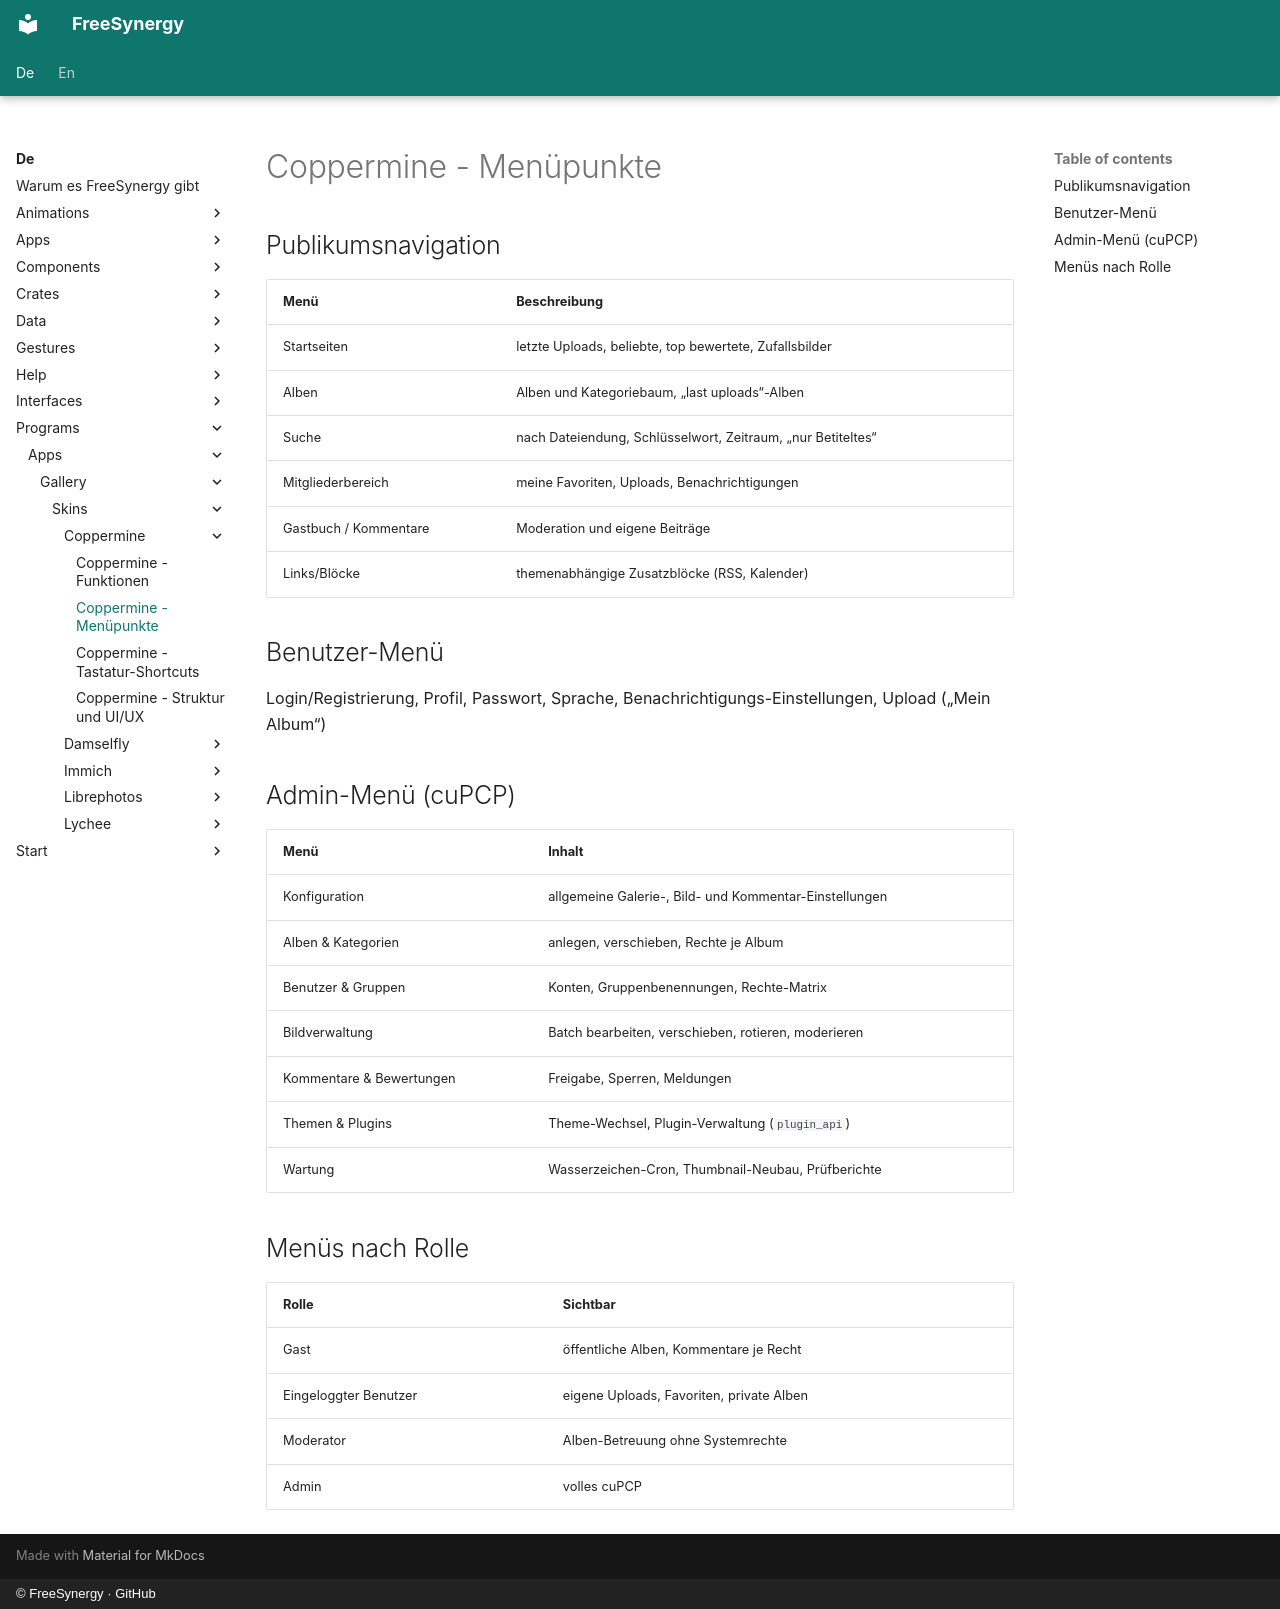

repository: FreeSynergy/fs-documentation · page: de/programs/apps/gallery/skins/coppermine/menu/index.html · generator: mkdocs · copyright: © FreeSynergy · GitHub

# Coppermine - Menüpunkte

## Publikumsnavigation

| Menü | Beschreibung |
|------|--------------|
| Startseiten | letzte Uploads, beliebte, top bewertete, Zufallsbilder |
| Alben | Alben und Kategoriebaum, „last uploads“-Alben |
| Suche | nach Dateiendung, Schlüsselwort, Zeitraum, „nur Betiteltes“ |
| Mitgliederbereich | meine Favoriten, Uploads, Benachrichtigungen |
| Gastbuch / Kommentare | Moderation und eigene Beiträge |
| Links/Blöcke | themenabhängige Zusatzblöcke (RSS, Kalender) |

## Benutzer-Menü

Login/Registrierung, Profil, Passwort, Sprache, Benachrichtigungs-Einstellungen, Upload („Mein Album“)

## Admin-Menü (cuPCP)

| Menü | Inhalt |
|------|--------|
| Konfiguration | allgemeine Galerie-, Bild- und Kommentar-Einstellungen |
| Alben & Kategorien | anlegen, verschieben, Rechte je Album |
| Benutzer & Gruppen | Konten, Gruppenbenennungen, Rechte-Matrix |
| Bildverwaltung | Batch bearbeiten, verschieben, rotieren, moderieren |
| Kommentare & Bewertungen | Freigabe, Sperren, Meldungen |
| Themen & Plugins | Theme-Wechsel, Plugin-Verwaltung (`plugin_api`) |
| Wartung | Wasserzeichen-Cron, Thumbnail-Neubau, Prüfberichte |

## Menüs nach Rolle

| Rolle | Sichtbar |
|-------|----------|
| Gast | öffentliche Alben, Kommentare je Recht |
| Eingeloggter Benutzer | eigene Uploads, Favoriten, private Alben |
| Moderator | Alben-Betreuung ohne Systemrechte |
| Admin | volles cuPCP |
